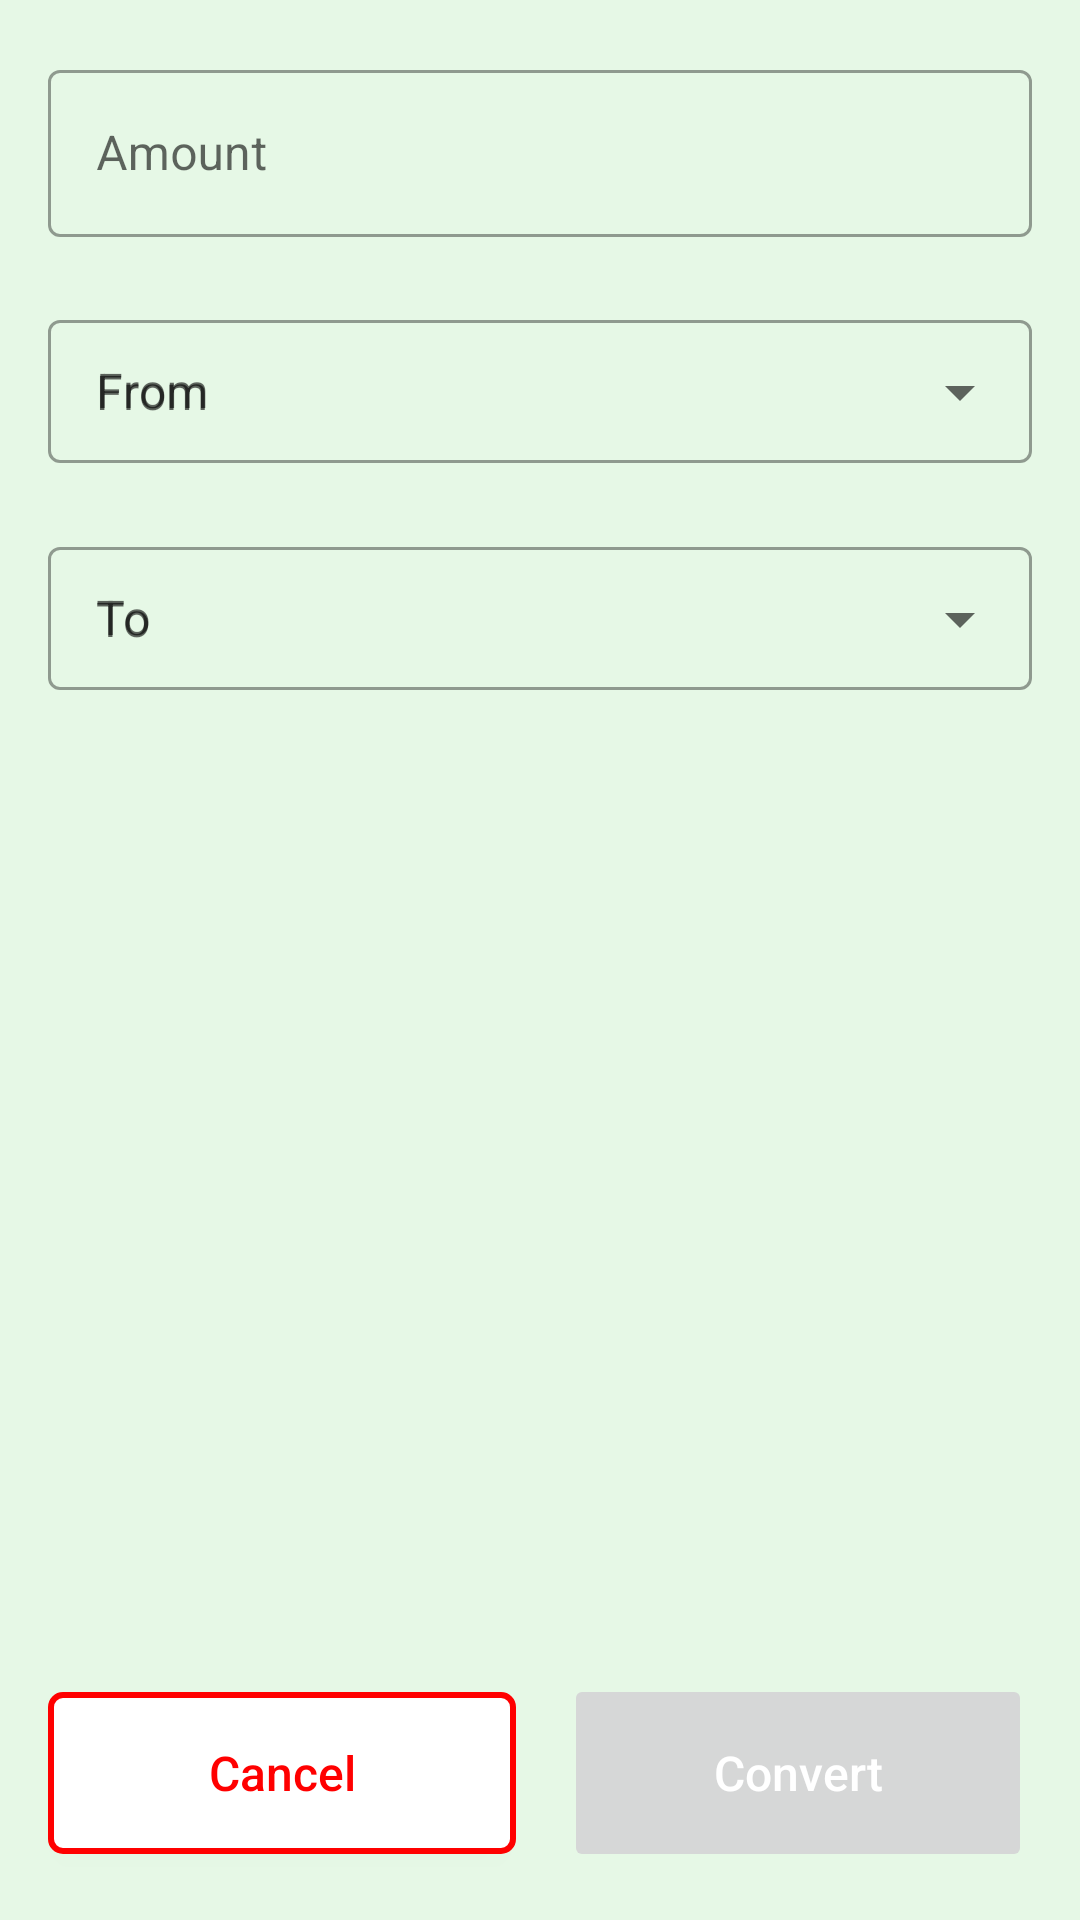

The Android layout XML behind this screen, and the referenced resources:
<!-- AndroidManifest.xml: application theme Theme.MyMoney.Green -->
<!-- res/layout/activity_currency_converter.xml -->
<?xml version="1.0" encoding="utf-8"?>
<ScrollView xmlns:android="http://schemas.android.com/apk/res/android"
    xmlns:app="http://schemas.android.com/apk/res-auto"
    xmlns:tools="http://schemas.android.com/tools"
    android:layout_width="match_parent"
    android:layout_height="match_parent"
    android:fillViewport="true"
    tools:context=".view.currency.activity.CurrencyConverterActivity">

    <androidx.constraintlayout.widget.ConstraintLayout
        android:layout_width="match_parent"
        android:layout_height="wrap_content"
        android:background="?themeAppScreenBackground"
        android:paddingStart="@dimen/form_side_margin"
        android:paddingTop="@dimen/screen_margin"
        android:paddingEnd="@dimen/form_side_margin"
        android:paddingBottom="@dimen/screen_margin">

        <com.google.android.material.textfield.TextInputLayout
            android:id="@+id/in_amount"
            style="@style/Widget.MaterialComponents.TextInputLayout.OutlinedBox"
            android:layout_width="0dp"
            android:layout_height="wrap_content"
            android:layout_marginTop="2dp"
            android:hint="@string/amount"
            app:errorEnabled="true"
            app:layout_constraintBottom_toBottomOf="parent"
            app:layout_constraintEnd_toEndOf="parent"
            app:layout_constraintStart_toStartOf="parent"
            app:layout_constraintTop_toTopOf="parent"
            app:layout_constraintVertical_bias="0.0">

            <com.google.android.material.textfield.TextInputEditText
                android:id="@+id/edt_amount"
                android:layout_width="match_parent"
                android:layout_height="wrap_content"
                android:inputType="numberDecimal"
                android:textSize="@dimen/default_text_size"
                tools:ignore="TextContrastCheck" />

        </com.google.android.material.textfield.TextInputLayout>

        <com.google.android.material.textfield.TextInputLayout
            android:id="@+id/in_from_currency"
            style="@style/Widget.MaterialComponents.TextInputLayout.OutlinedBox.Dense.ExposedDropdownMenu"
            android:layout_width="0dp"
            android:layout_height="wrap_content"
            android:layout_marginTop="2dp"
            android:hint="@string/from"
            app:errorEnabled="true"
            app:layout_constraintBottom_toBottomOf="parent"
            app:layout_constraintEnd_toEndOf="parent"
            app:layout_constraintStart_toStartOf="parent"
            app:layout_constraintTop_toBottomOf="@+id/in_amount"
            app:layout_constraintVertical_bias="0.0">

            <androidx.appcompat.widget.AppCompatAutoCompleteTextView
                android:id="@+id/autocomplete_from_currency"
                android:layout_width="match_parent"
                android:layout_height="wrap_content"
                android:focusable="false"
                android:hint="@string/from"
                android:inputType="none"
                android:textSize="@dimen/default_text_size"
                tools:ignore="TextContrastCheck" />

        </com.google.android.material.textfield.TextInputLayout>

        <com.google.android.material.textfield.TextInputLayout
            android:id="@+id/in_to_currency"
            style="@style/Widget.MaterialComponents.TextInputLayout.OutlinedBox.Dense.ExposedDropdownMenu"
            android:layout_width="0dp"
            android:layout_height="wrap_content"
            android:layout_marginTop="2dp"
            android:hint="@string/to"
            app:errorEnabled="true"
            app:layout_constraintBottom_toBottomOf="parent"
            app:layout_constraintEnd_toEndOf="parent"
            app:layout_constraintStart_toStartOf="parent"
            app:layout_constraintTop_toBottomOf="@+id/in_from_currency"
            app:layout_constraintVertical_bias="0.0">

            <androidx.appcompat.widget.AppCompatAutoCompleteTextView
                android:id="@+id/autocomplete_to_currency"
                android:layout_width="match_parent"
                android:layout_height="wrap_content"
                android:focusable="false"
                android:hint="@string/to"
                android:inputType="none"
                android:textSize="@dimen/default_text_size"
                tools:ignore="TextContrastCheck" />

        </com.google.android.material.textfield.TextInputLayout>

        <include
            android:id="@+id/layout_progress_loading"
            layout="@layout/progress_loading"
            android:layout_width="wrap_content"
            android:layout_height="wrap_content"
            android:visibility="invisible"
            app:layout_constraintBottom_toTopOf="@+id/btn_convert"
            app:layout_constraintEnd_toEndOf="parent"
            app:layout_constraintStart_toStartOf="parent"
            app:layout_constraintTop_toBottomOf="@+id/in_to_currency" />

        <TextView
            android:id="@+id/txt_result"
            android:layout_width="wrap_content"
            android:layout_height="wrap_content"
            android:textSize="@dimen/default_text_size"
            android:textStyle="bold"
            app:layout_constraintBottom_toTopOf="@+id/btn_convert"
            app:layout_constraintEnd_toEndOf="parent"
            app:layout_constraintStart_toStartOf="parent"
            app:layout_constraintTop_toBottomOf="@+id/in_to_currency"
            tools:text="1.00 USD = 5.00 BRL" />

        <android.widget.Button
            android:id="@+id/btn_cancel"
            style="@style/AppButton"
            android:layout_width="0dp"
            android:layout_height="@dimen/button_height"
            android:layout_marginTop="32dp"
            android:layout_marginEnd="8dp"
            android:background="@drawable/background_button_cancel"
            android:text="@string/cancel"
            android:textColor="@color/color_text_button_cancel"
            app:layout_constraintBottom_toBottomOf="parent"
            app:layout_constraintEnd_toStartOf="@id/btn_convert"
            app:layout_constraintStart_toStartOf="parent"
            app:layout_constraintTop_toBottomOf="@id/in_to_currency"
            app:layout_constraintVertical_bias="1.0"
            tools:ignore="TextContrastCheck" />

        <Button
            android:id="@+id/btn_convert"
            style="@style/AppButton"
            android:layout_width="0dp"
            android:layout_marginStart="8dp"
            android:layout_marginTop="32dp"
            android:enabled="false"
            android:text="@string/convert"
            app:layout_constraintBottom_toBottomOf="parent"
            app:layout_constraintEnd_toEndOf="parent"
            app:layout_constraintStart_toEndOf="@id/btn_cancel"
            app:layout_constraintTop_toBottomOf="@+id/in_to_currency"
            app:layout_constraintVertical_bias="1.0"
            tools:ignore="TextContrastCheck" />

    </androidx.constraintlayout.widget.ConstraintLayout>

</ScrollView>
<!-- res/layout/progress_loading.xml (included above) -->
<?xml version="1.0" encoding="utf-8"?>
<androidx.constraintlayout.widget.ConstraintLayout xmlns:android="http://schemas.android.com/apk/res/android"
    xmlns:app="http://schemas.android.com/apk/res-auto"
    android:layout_width="wrap_content"
    android:layout_height="wrap_content">

    <TextView
        android:id="@+id/txt_loading"
        android:layout_width="wrap_content"
        android:layout_height="wrap_content"
        android:layout_marginBottom="8dp"
        android:text="@string/loading"
        app:layout_constraintBottom_toTopOf="@id/progress_loading"
        app:layout_constraintEnd_toEndOf="parent"
        app:layout_constraintStart_toStartOf="parent"
        app:layout_constraintTop_toTopOf="parent"
        app:layout_constraintVertical_bias="1.0" />

    <ProgressBar
        android:id="@+id/progress_loading"
        android:layout_width="wrap_content"
        android:layout_height="wrap_content"
        android:background="@drawable/shape_bkg_progress_bar_circular"
        android:padding="8dp"
        app:layout_constraintBottom_toBottomOf="parent"
        app:layout_constraintEnd_toEndOf="parent"
        app:layout_constraintStart_toStartOf="parent"
        app:layout_constraintTop_toTopOf="parent" />

</androidx.constraintlayout.widget.ConstraintLayout>
<!-- resources referenced by this layout -->
<resources>
  <dimen name="button_height">66dp</dimen>
  <dimen name="default_text_size">16sp</dimen>
  <dimen name="form_side_margin">16dp</dimen>
  <dimen name="screen_margin">16dp</dimen>
  <!-- drawable shape_bkg_progress_bar_circular (drawable) -->
  <?xml version="1.0" encoding="utf-8"?>
  <layer-list xmlns:android="http://schemas.android.com/apk/res/android">
      <item>
          <shape android:shape="rectangle">
              <solid android:color="@color/progress_bar_circular_background" />
              <corners android:radius="4dp" />
          </shape>
      </item>
  </layer-list>
  <string name="amount">Amount</string>
  <string name="cancel">Cancel</string>
  <string name="convert">Convert</string>
  <string name="from">From</string>
  <string name="loading">Loading…</string>
  <string name="to">To</string>
  <style name="AppButton">
          <item name="android:layout_height">@dimen/button_height</item>
          <item name="android:textSize">@dimen/default_text_size</item>
          <item name="android:textColor">@color/white</item>
          <item name="android:textAllCaps">false</item>
      </style>
  <style name="Theme.MyMoney.Green" parent="Theme.MyMoney">
          <item name="themePrimary">@color/colorPrimary</item>
          <item name="themePrimaryDark">@color/colorPrimaryDark</item>
  
          <item name="themeAppScreenBackground">@color/app_screen_background</item>
          <item name="themeItemMoneyBackground">@color/item_money_background</item>
          <item name="themeItemMoneySelectedBackground">@color/item_money_selected_background</item>
      </style>
  <!-- drawable shape_button_cancel_disabled (drawable) -->
  <?xml version="1.0" encoding="utf-8"?>
  <layer-list xmlns:android="http://schemas.android.com/apk/res/android">
      <item
          android:bottom="6dp"
          android:top="6dp">
          <shape android:shape="rectangle">
              <solid android:color="@color/black_10" />
              <stroke
                  android:width="2dp"
                  android:color="@color/black_20" />
              <corners android:radius="4dp" />
          </shape>
      </item>
  </layer-list>
  <!-- drawable shape_button_cancel_normal (drawable) -->
  <?xml version="1.0" encoding="utf-8"?>
  <layer-list xmlns:android="http://schemas.android.com/apk/res/android">
      <item
          android:bottom="6dp"
          android:top="6dp">
          <shape android:shape="rectangle">
              <solid android:color="@color/cancel_button" />
              <stroke
                  android:width="2dp"
                  android:color="@color/red" />
              <corners android:radius="4dp" />
          </shape>
      </item>
  </layer-list>
  <color name="progress_bar_circular_background">#19000000</color>
  <color name="white">#FFFFFFFF</color>
  <color name="colorPrimary">@color/app_green</color>
  <color name="colorPrimaryDark">@color/app_green_dark</color>
  <color name="app_screen_background">#1904B804</color>
  <color name="item_money_background">#FFE3FAE3</color>
  <color name="item_money_selected_background">#FFD0FFD0</color>
  <color name="cancel_button_pressed">#FFE5E5E5</color>
  <color name="red_pressed">#FFBB0202</color>
  <color name="black_10">#FFE5E5E5</color>
  <color name="black_20">#FFCCCCCC</color>
  <color name="cancel_button">#FFFFFFFF</color>
  <color name="red">#FFFF0000</color>
  <color name="app_yellow">#FFFFF200</color>
  <color name="app_yellow_dark">#FFFFC90E</color>
  <color name="black">#FF000000</color>
  <style name="ActivityAnimationTransition">
          
          <item name="android:activityOpenEnterAnimation">@anim/slide_in_right</item>
          <item name="android:activityOpenExitAnimation">@anim/slide_out_left</item>
          <item name="android:activityCloseEnterAnimation">@android:anim/slide_in_left</item>
          <item name="android:activityCloseExitAnimation">@android:anim/slide_out_right</item>
      </style>
  <color name="app_green">#FF04B804</color>
  <color name="app_green_dark">#FF00B100</color>
</resources>
